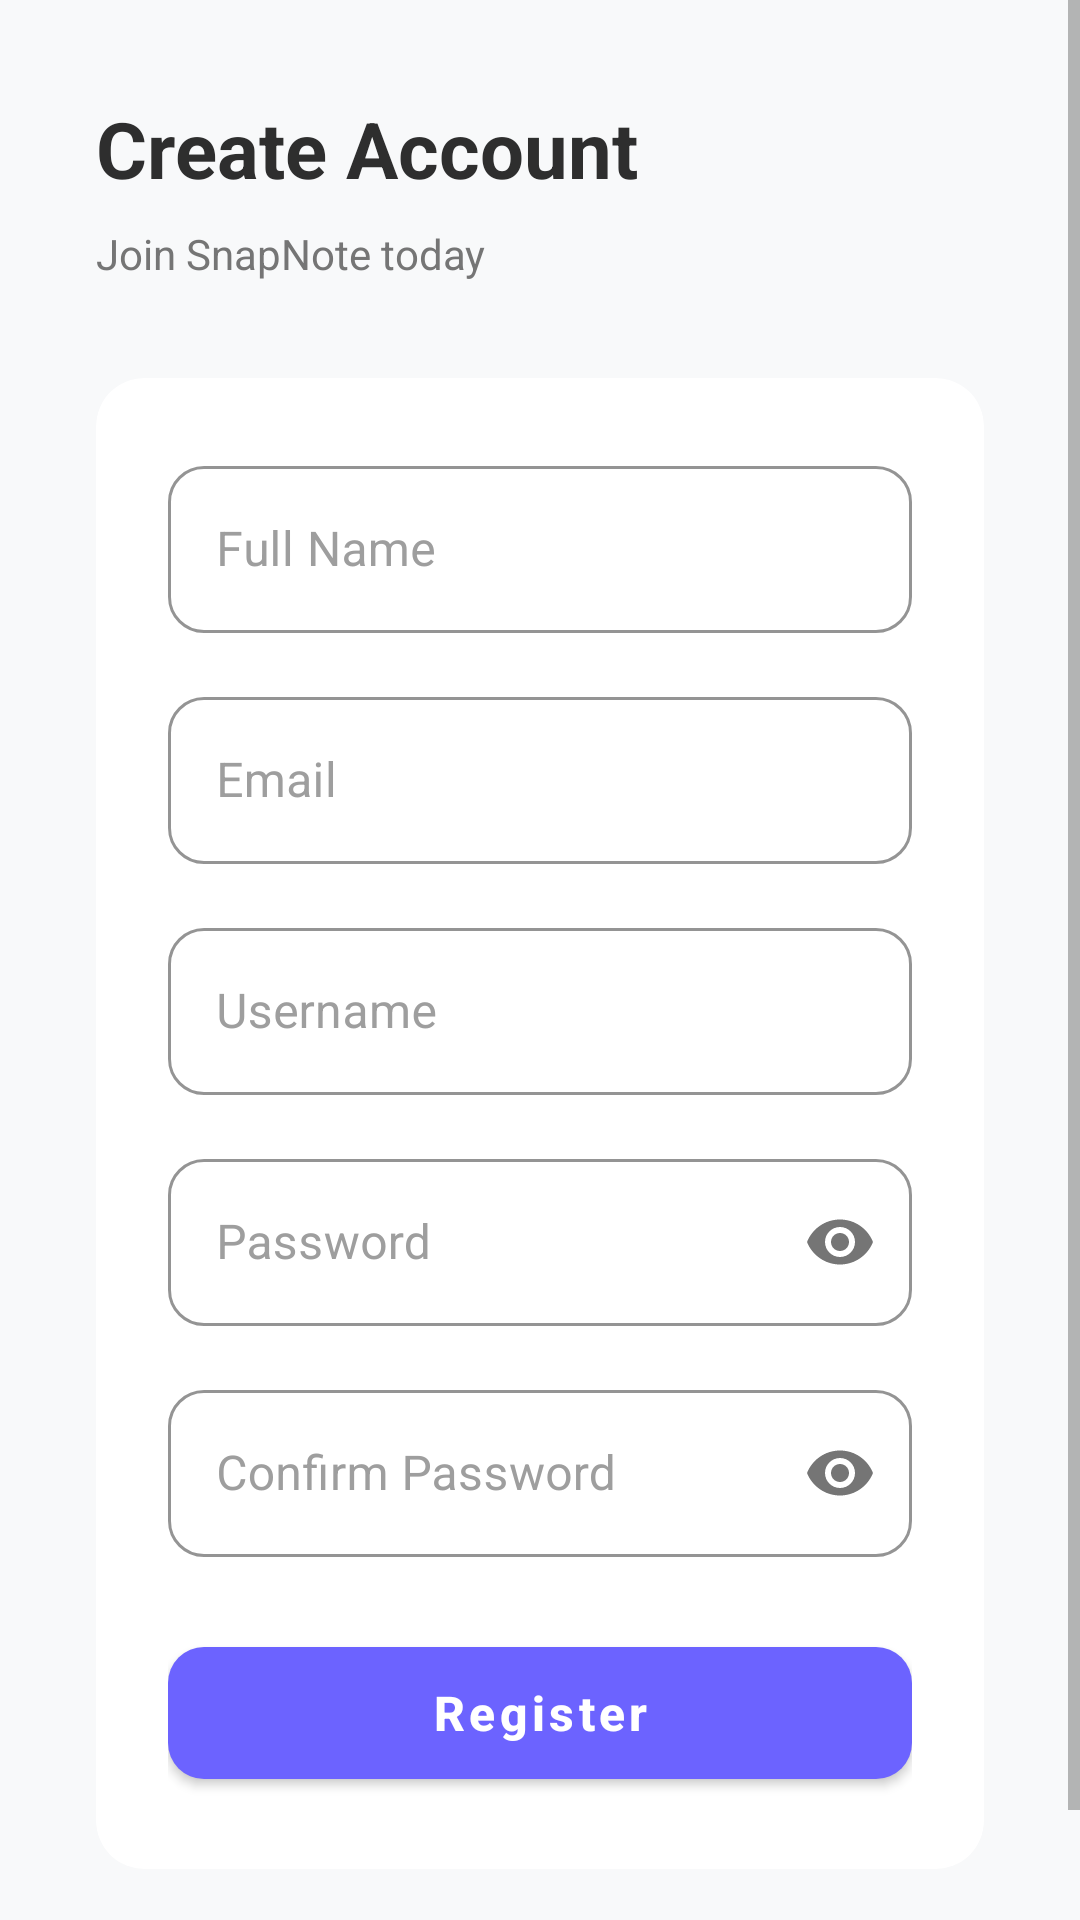

Write the Android layout XML for this screen, with the resource values it uses.
<!-- AndroidManifest.xml: application theme Theme.SnapNote -->
<!-- res/layout/activity_register.xml -->
<?xml version="1.0" encoding="utf-8"?>
<ScrollView xmlns:android="http://schemas.android.com/apk/res/android"
    xmlns:app="http://schemas.android.com/apk/res-auto"
    android:layout_width="match_parent"
    android:layout_height="match_parent"
    android:background="@color/colorBackground"
    android:fillViewport="true">

    <LinearLayout
        android:layout_width="match_parent"
        android:layout_height="wrap_content"
        android:orientation="vertical"
        android:padding="32dp">

        
        <TextView
            android:layout_width="wrap_content"
            android:layout_height="wrap_content"
            android:text="Create Account"
            android:textColor="@color/colorText"
            android:textSize="26sp"
            android:textStyle="bold"
            android:layout_marginBottom="8dp" />

        <TextView
            android:layout_width="wrap_content"
            android:layout_height="wrap_content"
            android:text="Join SnapNote today"
            android:textColor="@color/colorTextSecondary"
            android:textSize="14sp"
            android:layout_marginBottom="32dp" />

        
        <com.google.android.material.card.MaterialCardView
            android:layout_width="match_parent"
            android:layout_height="wrap_content"
            app:cardCornerRadius="16dp"
            app:cardElevation="2dp"
            app:cardBackgroundColor="@color/colorSurface"
            app:strokeWidth="0dp"
            android:layout_marginBottom="24dp">

            <LinearLayout
                android:layout_width="match_parent"
                android:layout_height="wrap_content"
                android:orientation="vertical"
                android:padding="24dp">

                <com.google.android.material.textfield.TextInputLayout
                    android:layout_width="match_parent"
                    android:layout_height="wrap_content"
                    android:hint="Full Name"
                    style="@style/Widget.MaterialComponents.TextInputLayout.OutlinedBox"
                    app:boxStrokeColor="@color/colorPrimary"
                    app:hintTextColor="@color/colorPrimary"
                    android:textColorHint="@color/colorTextHint"
                    app:boxCornerRadiusBottomEnd="12dp"
                    app:boxCornerRadiusBottomStart="12dp"
                    app:boxCornerRadiusTopEnd="12dp"
                    app:boxCornerRadiusTopStart="12dp"
                    android:layout_marginBottom="16dp">
                    <com.google.android.material.textfield.TextInputEditText
                        android:id="@+id/etFullName"
                        android:layout_width="match_parent"
                        android:layout_height="wrap_content"
                        android:inputType="textPersonName"
                        android:textColor="@color/colorText" />
                </com.google.android.material.textfield.TextInputLayout>

                <com.google.android.material.textfield.TextInputLayout
                    android:layout_width="match_parent"
                    android:layout_height="wrap_content"
                    android:hint="Email"
                    style="@style/Widget.MaterialComponents.TextInputLayout.OutlinedBox"
                    app:boxStrokeColor="@color/colorPrimary"
                    app:hintTextColor="@color/colorPrimary"
                    android:textColorHint="@color/colorTextHint"
                    app:boxCornerRadiusBottomEnd="12dp"
                    app:boxCornerRadiusBottomStart="12dp"
                    app:boxCornerRadiusTopEnd="12dp"
                    app:boxCornerRadiusTopStart="12dp"
                    android:layout_marginBottom="16dp">
                    <com.google.android.material.textfield.TextInputEditText
                        android:id="@+id/etEmail"
                        android:layout_width="match_parent"
                        android:layout_height="wrap_content"
                        android:inputType="textEmailAddress"
                        android:textColor="@color/colorText" />
                </com.google.android.material.textfield.TextInputLayout>

                <com.google.android.material.textfield.TextInputLayout
                    android:layout_width="match_parent"
                    android:layout_height="wrap_content"
                    android:hint="Username"
                    style="@style/Widget.MaterialComponents.TextInputLayout.OutlinedBox"
                    app:boxStrokeColor="@color/colorPrimary"
                    app:hintTextColor="@color/colorPrimary"
                    android:textColorHint="@color/colorTextHint"
                    app:boxCornerRadiusBottomEnd="12dp"
                    app:boxCornerRadiusBottomStart="12dp"
                    app:boxCornerRadiusTopEnd="12dp"
                    app:boxCornerRadiusTopStart="12dp"
                    android:layout_marginBottom="16dp">
                    <com.google.android.material.textfield.TextInputEditText
                        android:id="@+id/etUsername"
                        android:layout_width="match_parent"
                        android:layout_height="wrap_content"
                        android:inputType="text"
                        android:textColor="@color/colorText" />
                </com.google.android.material.textfield.TextInputLayout>

                <com.google.android.material.textfield.TextInputLayout
                    android:layout_width="match_parent"
                    android:layout_height="wrap_content"
                    android:hint="Password"
                    style="@style/Widget.MaterialComponents.TextInputLayout.OutlinedBox"
                    app:passwordToggleEnabled="true"
                    app:passwordToggleTint="@color/colorTextSecondary"
                    app:boxStrokeColor="@color/colorPrimary"
                    app:hintTextColor="@color/colorPrimary"
                    android:textColorHint="@color/colorTextHint"
                    app:boxCornerRadiusBottomEnd="12dp"
                    app:boxCornerRadiusBottomStart="12dp"
                    app:boxCornerRadiusTopEnd="12dp"
                    app:boxCornerRadiusTopStart="12dp"
                    android:layout_marginBottom="16dp">
                    <com.google.android.material.textfield.TextInputEditText
                        android:id="@+id/etPassword"
                        android:layout_width="match_parent"
                        android:layout_height="wrap_content"
                        android:inputType="textPassword"
                        android:textColor="@color/colorText" />
                </com.google.android.material.textfield.TextInputLayout>

                <com.google.android.material.textfield.TextInputLayout
                    android:layout_width="match_parent"
                    android:layout_height="wrap_content"
                    android:hint="Confirm Password"
                    style="@style/Widget.MaterialComponents.TextInputLayout.OutlinedBox"
                    app:passwordToggleEnabled="true"
                    app:passwordToggleTint="@color/colorTextSecondary"
                    app:boxStrokeColor="@color/colorPrimary"
                    app:hintTextColor="@color/colorPrimary"
                    android:textColorHint="@color/colorTextHint"
                    app:boxCornerRadiusBottomEnd="12dp"
                    app:boxCornerRadiusBottomStart="12dp"
                    app:boxCornerRadiusTopEnd="12dp"
                    app:boxCornerRadiusTopStart="12dp"
                    android:layout_marginBottom="24dp">
                    <com.google.android.material.textfield.TextInputEditText
                        android:id="@+id/etConfirmPassword"
                        android:layout_width="match_parent"
                        android:layout_height="wrap_content"
                        android:inputType="textPassword"
                        android:textColor="@color/colorText" />
                </com.google.android.material.textfield.TextInputLayout>

                <com.google.android.material.button.MaterialButton
                    android:id="@+id/btnRegister"
                    android:layout_width="match_parent"
                    android:layout_height="56dp"
                    android:text="Register"
                    android:textAllCaps="false"
                    android:textSize="16sp"
                    android:textStyle="bold"
                    app:cornerRadius="12dp"
                    android:textColor="@color/colorOnPrimary"
                    app:backgroundTint="@color/colorPrimary" />

            </LinearLayout>
        </com.google.android.material.card.MaterialCardView>

    </LinearLayout>
</ScrollView>
<!-- resources referenced by this layout -->
<resources>
  <color name="colorBackground">#F8F9FA</color>
  <color name="colorOnPrimary">#FFFFFF</color>
  <color name="colorPrimary">#6C63FF</color>
  <color name="colorSurface">#FFFFFF</color>
  <color name="colorText">#2E2E2E</color>
  <color name="colorTextHint">#9E9E9E</color>
  <color name="colorTextSecondary">#757575</color>
  <style name="Theme.SnapNote" parent="Theme.MaterialComponents.DayNight.NoActionBar">
          
          <item name="colorPrimary">@color/colorPrimary</item>
          <item name="colorPrimaryVariant">@color/colorPrimaryDark</item>
          <item name="colorOnPrimary">@color/colorOnPrimary</item>
  
          
          <item name="colorSecondary">@color/colorSecondary</item>
          <item name="colorOnSecondary">@color/colorOnSecondary</item>
  
          
          <item name="android:windowBackground">@color/colorBackground</item>
          <item name="colorSurface">@color/colorSurface</item>
          <item name="colorError">@color/colorError</item>
  
          
          <item name="android:statusBarColor">@color/colorBackground</item>
          <item name="android:navigationBarColor">@color/colorBackground</item>
          <item name="android:windowLightStatusBar">false</item>
  
          
          <item name="android:textColorPrimary">@color/colorText</item>
          <item name="android:textColorSecondary">@color/colorTextSecondary</item>
          <item name="android:textColorHint">@color/colorTextHint</item>
  
          
          <item name="materialButtonStyle">@style/Widget.SnapNote.Button</item>
      </style>
  <color name="colorPrimaryDark">#5A52D5</color>
  <color name="colorSecondary">#FFB6B9</color>
  <color name="colorOnSecondary">#2E2E2E</color>
  <color name="colorError">#B3261E</color>
  <style name="Widget.SnapNote.Button" parent="Widget.MaterialComponents.Button">
          <item name="backgroundTint">@color/colorPrimary</item>
          <item name="android:textColor">@color/colorOnPrimary</item>
          <item name="cornerRadius">12dp</item>
          <item name="android:textAllCaps">false</item>
          <item name="android:textStyle">bold</item>
      </style>
</resources>
